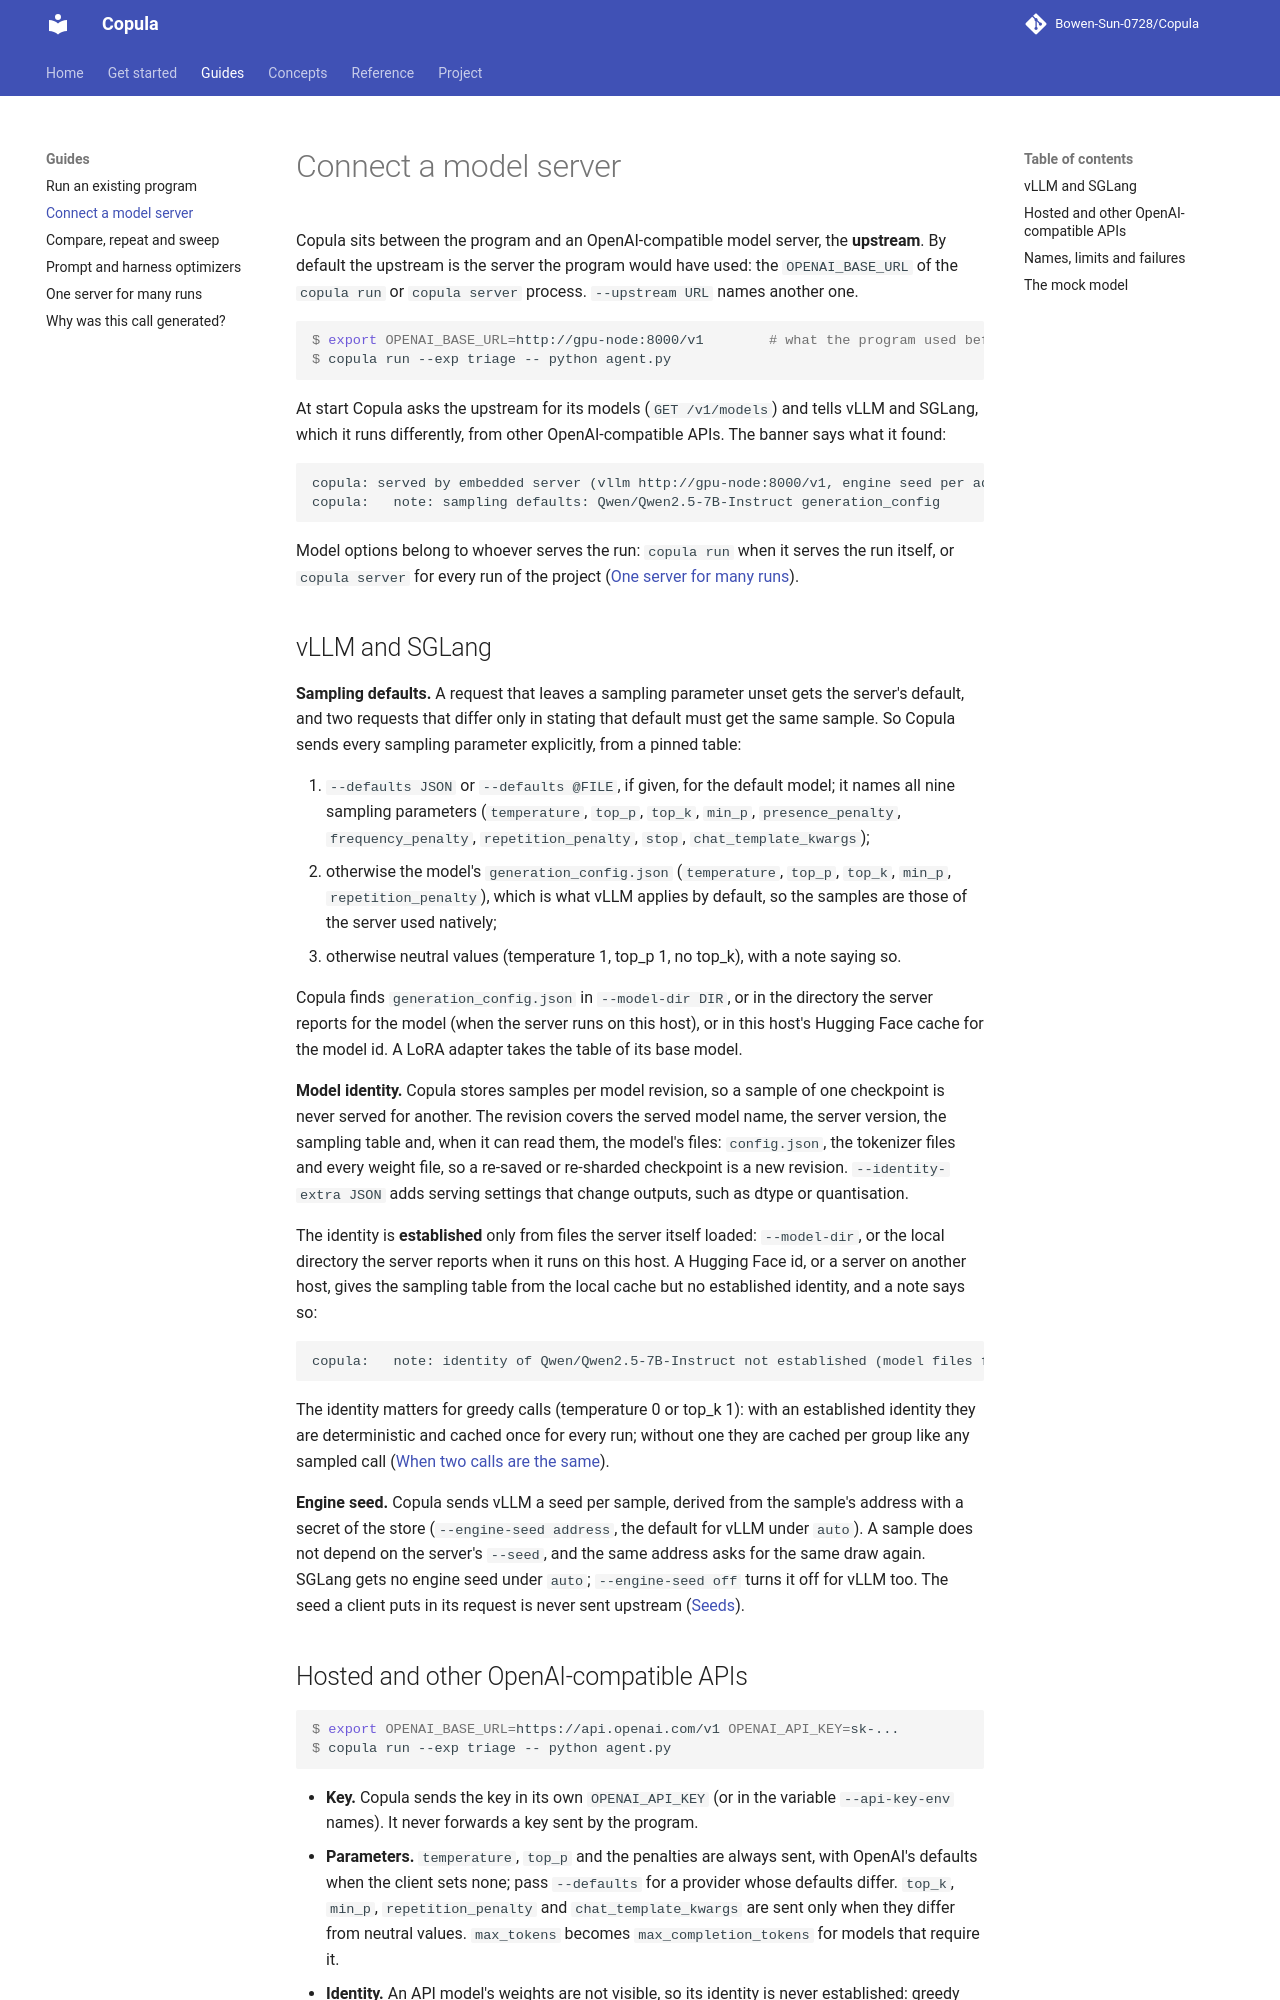

repository: Bowen-Sun-0728/Copula · page: guides/model-servers/index.html · generator: mkdocs

# Connect a model server

Copula sits between the program and an OpenAI-compatible model server, the **upstream**. By
default the upstream is the server the program would have used: the `OPENAI_BASE_URL` of the
`copula run` or `copula server` process. `--upstream URL` names another one.

<!-- docs-test: skip -->
```console
$ export OPENAI_BASE_URL=http://gpu-node:8000/v1        # what the program used before
$ copula run --exp triage -- python agent.py
```

At start Copula asks the upstream for its models (`GET /v1/models`) and tells vLLM and SGLang,
which it runs differently, from other OpenAI-compatible APIs. The banner says what it found:

```text
copula: served by embedded server (vllm http://gpu-node:8000/v1, engine seed per address)
copula:   note: sampling defaults: Qwen/Qwen2.5-7B-Instruct generation_config
```

Model options belong to whoever serves the run: `copula run` when it serves the run itself, or
`copula server` for every run of the project ([One server for many runs](project-server.md)).

## vLLM and SGLang

**Sampling defaults.** A request that leaves a sampling parameter unset gets the server's default,
and two requests that differ only in stating that default must get the same sample. So Copula
sends every sampling parameter explicitly, from a pinned table:

1. `--defaults JSON` or `--defaults @FILE`, if given, for the default model; it names all nine
   sampling parameters (`temperature`, `top_p`, `top_k`, `min_p`, `presence_penalty`,
   `frequency_penalty`, `repetition_penalty`, `stop`, `chat_template_kwargs`);
2. otherwise the model's `generation_config.json` (`temperature`, `top_p`, `top_k`, `min_p`,
   `repetition_penalty`), which is what vLLM applies by default, so the samples are those of the
   server used natively;
3. otherwise neutral values (temperature 1, top_p 1, no top_k), with a note saying so.

Copula finds `generation_config.json` in `--model-dir DIR`, or in the directory the server reports
for the model (when the server runs on this host), or in this host's Hugging Face cache for the
model id. A LoRA adapter takes the table of its base model.

**Model identity.** Copula stores samples per model revision, so a sample of one checkpoint is
never served for another. The revision covers the served model name, the server version, the
sampling table and, when it can read them, the model's files: `config.json`, the tokenizer files
and every weight file, so a re-saved or re-sharded checkpoint is a new revision.
`--identity-extra JSON` adds serving settings that change outputs, such as dtype or quantisation.

The identity is **established** only from files the server itself loaded: `--model-dir`, or the
local directory the server reports when it runs on this host. A Hugging Face id, or a server on
another host, gives the sampling table from the local cache but no established identity, and a
note says so:

```text
copula:   note: identity of Qwen/Qwen2.5-7B-Instruct not established (model files from a cache snapshot or another host): greedy calls are cached per group (W12); pass --model-dir to establish it
```

The identity matters for greedy calls (temperature 0 or top_k 1): with an established identity
they are deterministic and cached once for every run; without one they are cached per group like
any sampled call ([When two calls are the same](../concepts/identical-calls.md)).

**Engine seed.** Copula sends vLLM a seed per sample, derived from the sample's address with a
secret of the store (`--engine-seed address`, the default for vLLM under `auto`). A sample does not
depend on the server's `--seed`, and the same address asks for the same draw again. SGLang gets no
engine seed under `auto`; `--engine-seed off` turns it off for vLLM too. The seed a client puts in
its request is never sent upstream ([Seeds](../concepts/identical-calls.md#seeds)).
